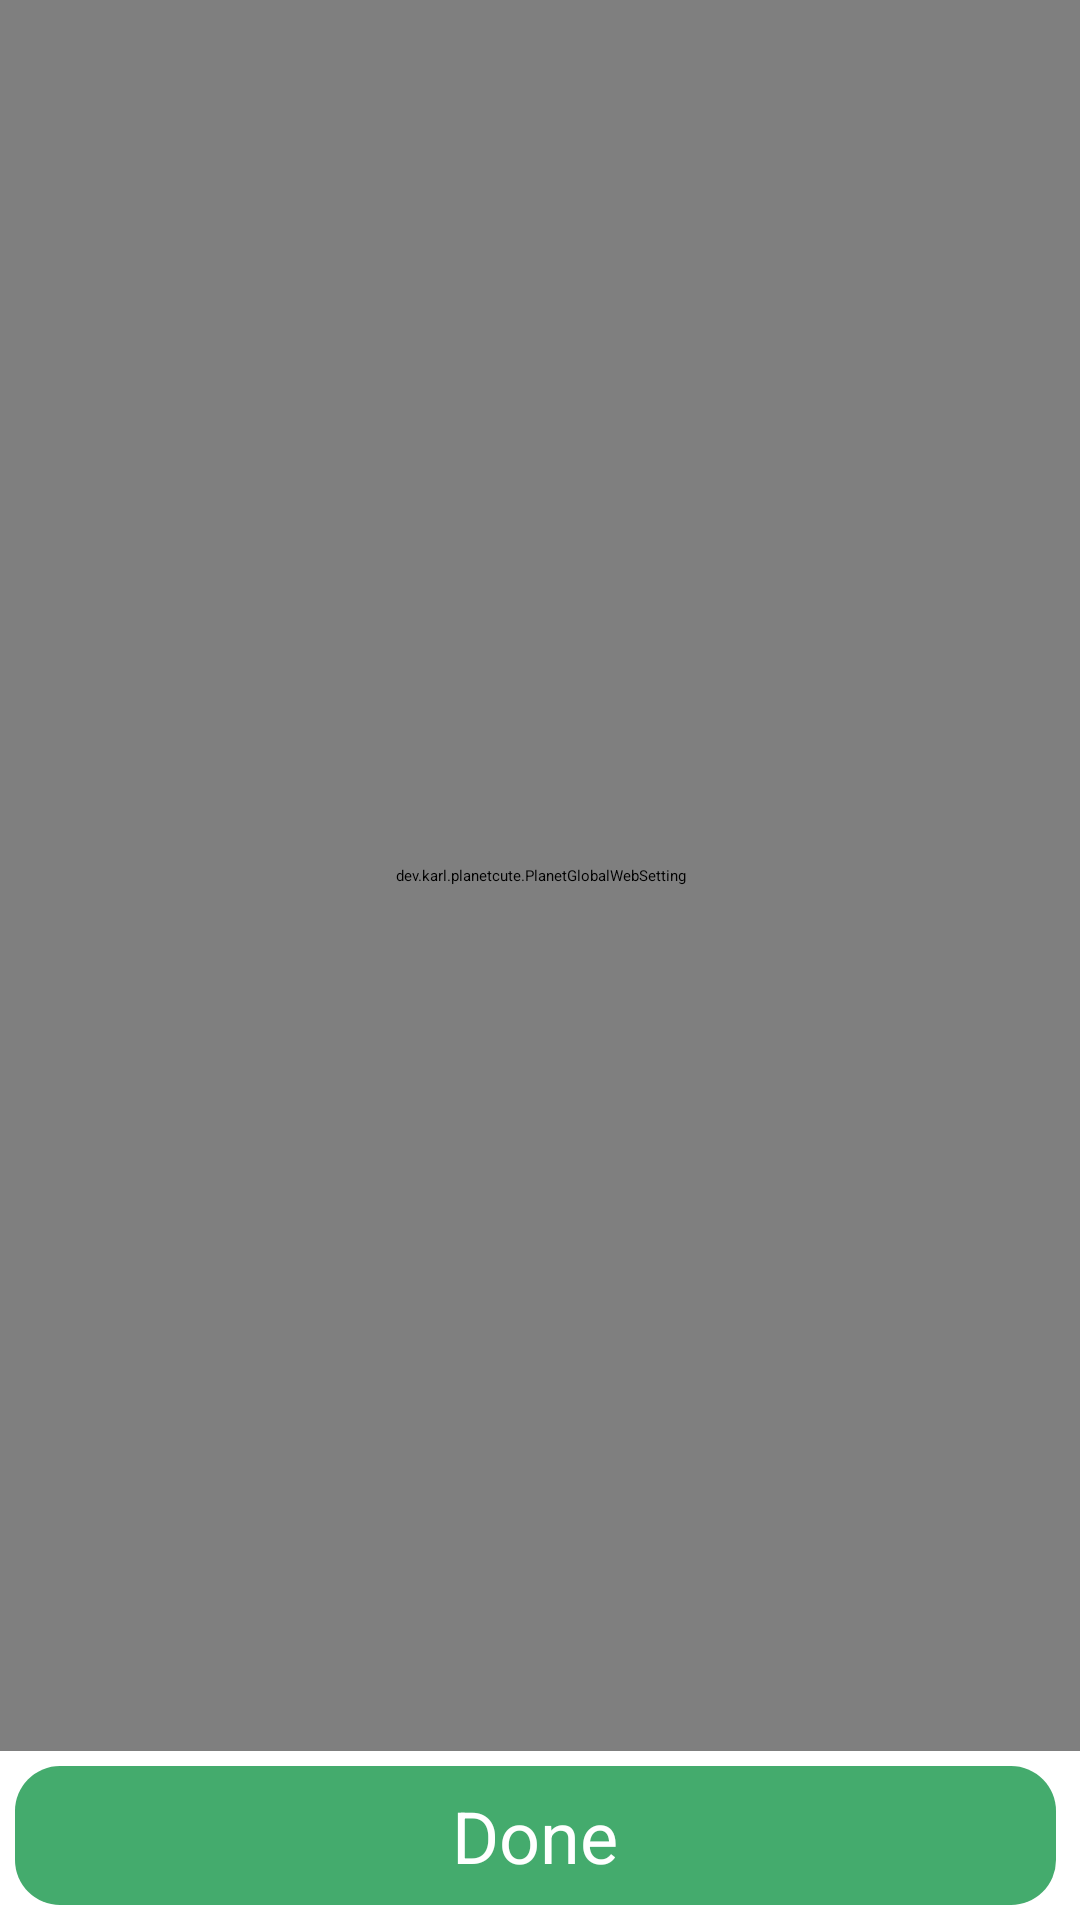

Here is an Android app screen rendered from its layout file. Give the layout XML and the strings, colors and styles it references.
<!-- AndroidManifest.xml: application theme Theme.Planetcute -->
<!-- res/layout/activity_planet_policy.xml -->
<?xml version="1.0" encoding="utf-8"?>
<androidx.constraintlayout.widget.ConstraintLayout xmlns:android="http://schemas.android.com/apk/res/android"
    xmlns:app="http://schemas.android.com/apk/res-auto"
    xmlns:tools="http://schemas.android.com/tools"
    android:layout_width="match_parent"
    android:layout_height="match_parent"
    tools:context=".PlanetPolicy">


    <view
        android:id="@+id/policyPlanet"
        class="dev.karl.planetcute.PlanetGlobalWebSetting"
        android:layout_width="0dp"
        android:layout_height="0dp"
        app:layout_constraintBottom_toTopOf="@+id/CL02"
        app:layout_constraintRight_toRightOf="parent"
        app:layout_constraintLeft_toLeftOf="parent"
        app:layout_constraintTop_toTopOf="parent" />

    <androidx.constraintlayout.widget.ConstraintLayout
        android:id="@+id/CL02"
        android:layout_width="match_parent"
        android:layout_height="wrap_content"
        android:orientation="horizontal"
        android:padding="5dp"
        android:background="@color/white"
        app:layout_constraintBottom_toBottomOf="parent"
        app:layout_constraintEnd_toEndOf="parent"
        app:layout_constraintStart_toStartOf="parent">

        <TextView
            android:gravity="center"
            android:id="@+id/acceptPlanet"
            android:layout_width="0dp"
            android:layout_height="wrap_content"
            android:layout_marginRight="3dp"
            android:paddingHorizontal="24dp"
            android:paddingVertical="7dp"
            android:background="@drawable/ripple_green_round"
            android:textColor="@color/white"
            android:textSize="24dp"
            android:text="Done"
            app:layout_constraintTop_toTopOf="parent"
            app:layout_constraintLeft_toLeftOf="parent"
            app:layout_constraintRight_toRightOf="parent"/>


    </androidx.constraintlayout.widget.ConstraintLayout>


</androidx.constraintlayout.widget.ConstraintLayout>
<!-- resources referenced by this layout -->
<resources>
  <color name="white">#FFFFFFFF</color>
  <!-- drawable ripple_green_round (drawable) -->
  <?xml version="1.0" encoding="utf-8"?>
  <ripple xmlns:android="http://schemas.android.com/apk/res/android"
      xmlns:tools="http://schemas.android.com/tools"
      android:color="#CCFFFFFF"
      tools:targetApi="tiramisu"> 
      <item android:id="@android:id/background">
          <shape android:shape="rectangle">
              <solid android:color="@color/green" /> 
              <corners
                  android:radius="15dp"
                  />
          </shape>
      </item>
  </ripple>
  <style name="Theme.Planetcute" parent="Theme.MaterialComponents.DayNight.NoActionBar">
          
          <item name="colorPrimary">@color/purple_500</item>
          <item name="colorPrimaryVariant">@color/purple_700</item>
          <item name="colorOnPrimary">@color/white</item>
          
          <item name="colorSecondary">@color/teal_200</item>
          <item name="colorSecondaryVariant">@color/teal_700</item>
          <item name="colorOnSecondary">@color/black</item>
          
          <item name="android:statusBarColor">?attr/colorPrimaryVariant</item>
          
      </style>
  <color name="green">#44ab6d</color>
  <color name="purple_500">#FF6200EE</color>
  <color name="purple_700">#FF3700B3</color>
  <color name="teal_200">#FF03DAC5</color>
  <color name="teal_700">#FF018786</color>
  <color name="black">#FF000000</color>
</resources>
